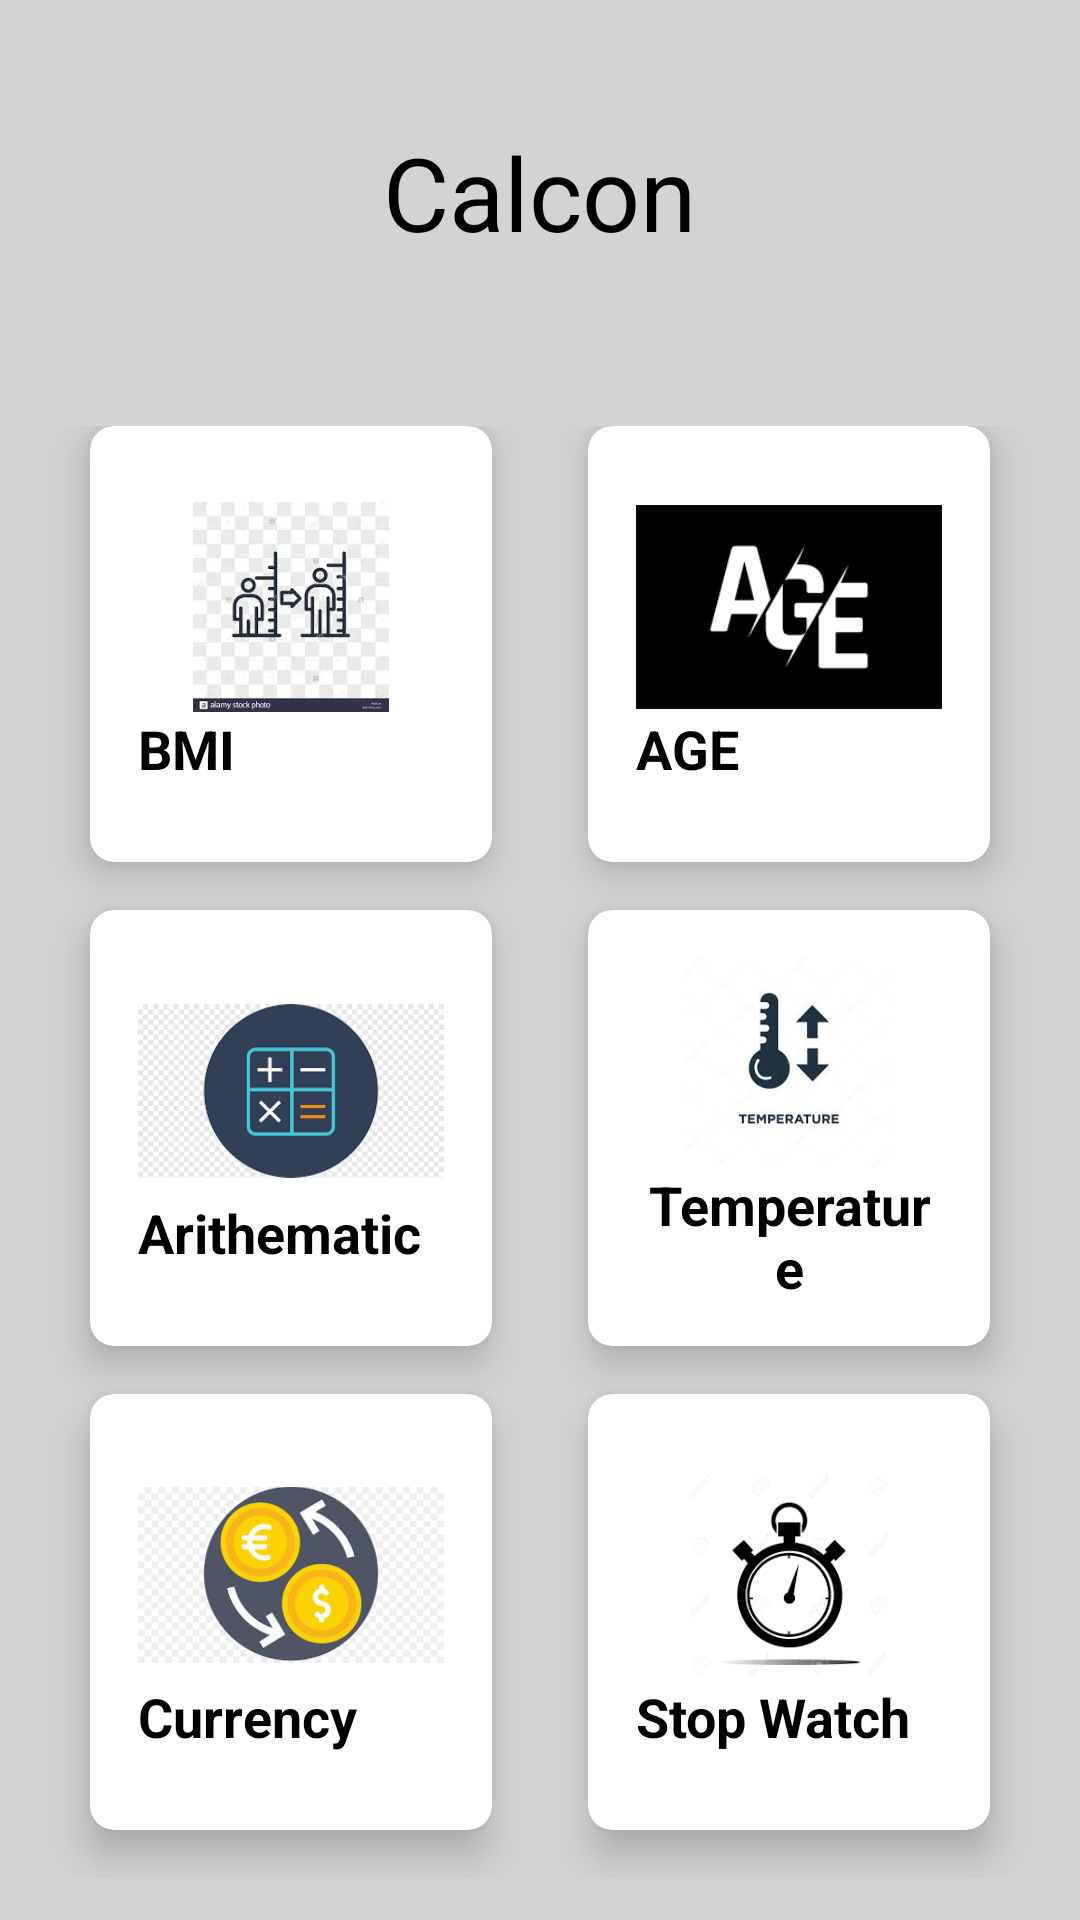

Android layout source for this screen:
<!-- AndroidManifest.xml: application theme Theme.LearningTests -->
<!-- res/layout/activity_main.xml -->
<?xml version="1.0" encoding="utf-8"?>
<LinearLayout xmlns:android="http://schemas.android.com/apk/res/android"
    xmlns:app="http://schemas.android.com/apk/res-auto"
    xmlns:tools="http://schemas.android.com/tools"
    android:layout_width="match_parent"
    android:layout_height="match_parent"
    android:orientation="vertical"
    android:background="#D3D3D3"
    android:weightSum="10"
    tools:context="com.usman.learningtests.MainActivity">

    <RelativeLayout
        android:layout_width="match_parent"
        android:layout_height="0dp"
        android:layout_weight="2">

        <TextView
            android:id="@+id/textGrid"
            android:layout_width="wrap_content"
            android:layout_height="wrap_content"
            android:layout_centerInParent="true"
            android:text="@string/app_name"
            android:textColor="#000"
            android:textSize="34sp" />

    </RelativeLayout>

    <GridLayout
        android:id="@+id/mainGrid"
        android:rowCount="3"
        android:columnCount="2"
        android:alignmentMode="alignMargins"
        android:columnOrderPreserved="false"
        android:layout_weight="8"
        android:layout_width="match_parent"
        android:layout_height="0dp"
        android:padding="14dp">

        
        


        <androidx.cardview.widget.CardView
            android:id="@+id/bmi"
            android:layout_width="0dp"
            android:layout_height="0dp"
            android:layout_rowWeight="1"
            android:layout_columnWeight="1"
            android:layout_marginLeft="16dp"
            android:layout_marginRight="16dp"
            android:layout_marginBottom="16dp"
            app:cardCornerRadius="8dp"
            app:cardElevation="8dp">

            <LinearLayout
                android:layout_width="wrap_content"
                android:layout_height="wrap_content"
                android:layout_gravity="center_horizontal|center_vertical"
                android:layout_margin="16dp"
                android:orientation="vertical">

                <ImageView
                    android:layout_width="wrap_content"
                    android:layout_height="70dp"
                    android:layout_gravity="center_horizontal"
                    android:src="@drawable/bmi" />

                <TextView
                    android:layout_width="wrap_content"
                    android:layout_height="wrap_content"
                    android:text="@string/bmi"
                    android:textAlignment="center"
                    android:textColor="#000"
                    android:textSize="18sp"
                    android:textStyle="bold" />

            </LinearLayout>

        </androidx.cardview.widget.CardView>

        

        <androidx.cardview.widget.CardView
            android:id="@+id/age"
            android:layout_width="0dp"
            android:layout_height="0dp"
            android:layout_rowWeight="1"
            android:layout_columnWeight="1"
            android:layout_marginLeft="16dp"
            android:layout_marginRight="16dp"
            android:layout_marginBottom="16dp"
            app:cardCornerRadius="8dp"
            app:cardElevation="8dp">

            <LinearLayout
                android:layout_width="wrap_content"
                android:layout_height="wrap_content"
                android:layout_gravity="center_horizontal|center_vertical"
                android:layout_margin="16dp"
                android:orientation="vertical">

                <ImageView
                    android:layout_width="wrap_content"
                    android:layout_height="70dp"
                    android:layout_gravity="center_horizontal"
                    android:src="@drawable/age" />

                <TextView
                    android:layout_width="wrap_content"
                    android:layout_height="wrap_content"
                    android:text="@string/age"
                    android:textAlignment="center"
                    android:textColor="#000"
                    android:textSize="18sp"
                    android:textStyle="bold" />

            </LinearLayout>

        </androidx.cardview.widget.CardView>



        
        

        <androidx.cardview.widget.CardView
            android:id="@+id/arthm"
            android:layout_width="0dp"
            android:layout_height="0dp"
            android:layout_rowWeight="1"
            android:layout_columnWeight="1"
            android:layout_marginLeft="16dp"
            android:layout_marginRight="16dp"
            android:layout_marginBottom="16dp"
            app:cardCornerRadius="8dp"
            app:cardElevation="8dp">

            <LinearLayout
                android:layout_width="wrap_content"
                android:layout_height="wrap_content"
                android:layout_gravity="center_horizontal|center_vertical"
                android:layout_margin="16dp"
                android:orientation="vertical">

                <ImageView
                    android:layout_width="wrap_content"
                    android:layout_height="70dp"
                    android:layout_gravity="center_horizontal"
                    android:src="@drawable/calcu" />

                <TextView
                    android:layout_width="wrap_content"
                    android:layout_height="wrap_content"
                    android:text="@string/Arthm"
                    android:textAlignment="center"
                    android:textColor="#000"
                    android:textSize="18sp"
                    android:textStyle="bold" />

            </LinearLayout>

        </androidx.cardview.widget.CardView>

        

        <androidx.cardview.widget.CardView
            android:id="@+id/tempc"
            android:layout_width="0dp"
            android:layout_height="0dp"
            android:layout_rowWeight="1"
            android:layout_columnWeight="1"
            android:layout_marginLeft="16dp"
            android:layout_marginRight="16dp"
            android:layout_marginBottom="16dp"
            app:cardCornerRadius="8dp"
            app:cardElevation="8dp">

            <LinearLayout
                android:layout_width="wrap_content"
                android:layout_height="wrap_content"
                android:layout_gravity="center_horizontal|center_vertical"
                android:layout_margin="16dp"
                android:orientation="vertical">

                <ImageView
                    android:layout_width="wrap_content"
                    android:layout_height="70dp"
                    android:layout_gravity="center_horizontal"
                    android:src="@drawable/temp" />

                <TextView
                    android:layout_width="wrap_content"
                    android:layout_height="wrap_content"
                    android:text="@string/Temp"
                    android:textAlignment="center"
                    android:textColor="#000"
                    android:textSize="18sp"
                    android:textStyle="bold" />

            </LinearLayout>

        </androidx.cardview.widget.CardView>


        
        

        <androidx.cardview.widget.CardView
            android:id="@+id/currency"
            android:layout_width="0dp"
            android:layout_height="0dp"
            android:layout_rowWeight="1"
            android:layout_columnWeight="1"
            android:layout_marginLeft="16dp"
            android:layout_marginRight="16dp"
            android:layout_marginBottom="16dp"
            app:cardCornerRadius="8dp"
            app:cardElevation="8dp">

            <LinearLayout
                android:layout_width="wrap_content"
                android:layout_height="wrap_content"
                android:layout_gravity="center_horizontal|center_vertical"
                android:layout_margin="16dp"
                android:orientation="vertical">

                <ImageView
                    android:layout_width="wrap_content"
                    android:layout_height="70dp"
                    android:layout_gravity="center_horizontal"
                    android:src="@drawable/curr" />

                <TextView
                    android:layout_width="wrap_content"
                    android:layout_height="wrap_content"
                    android:text="@string/Curr"
                    android:textAlignment="center"
                    android:textColor="#000"
                    android:textSize="18sp"
                    android:textStyle="bold" />

            </LinearLayout>

        </androidx.cardview.widget.CardView>

        

        <androidx.cardview.widget.CardView
            android:id="@+id/stopwatch"
            android:layout_width="0dp"
            android:layout_height="0dp"
            android:layout_rowWeight="1"
            android:layout_columnWeight="1"
            android:layout_marginLeft="16dp"
            android:layout_marginRight="16dp"
            android:layout_marginBottom="16dp"
            app:cardCornerRadius="8dp"
            app:cardElevation="8dp">

            <LinearLayout
                android:layout_width="wrap_content"
                android:layout_height="wrap_content"
                android:layout_gravity="center_horizontal|center_vertical"
                android:layout_margin="16dp"
                android:orientation="vertical">

                <ImageView
                    android:layout_width="wrap_content"
                    android:layout_height="70dp"
                    android:layout_gravity="center_horizontal"
                    android:src="@drawable/watch" />

                <TextView
                    android:layout_width="wrap_content"
                    android:layout_height="wrap_content"
                    android:text="@string/stopWatch"
                    android:textAlignment="center"
                    android:textColor="#000"
                    android:textSize="18sp"
                    android:textStyle="bold" />

            </LinearLayout>

        </androidx.cardview.widget.CardView>

    </GridLayout>



</LinearLayout>
<!-- resources referenced by this layout -->
<resources>
  <!-- drawable age: png bitmap (drawable, 2790 bytes) -->
  <!-- drawable bmi: jpg bitmap (drawable, 6885 bytes) -->
  <!-- drawable calcu: png bitmap (drawable, 4620 bytes) -->
  <!-- drawable curr: png bitmap (drawable, 8930 bytes) -->
  <!-- drawable temp: jpg bitmap (drawable, 3989 bytes) -->
  <!-- drawable watch: png bitmap (drawable, 5838 bytes) -->
  <string name="Arthm">Arithematic</string>
  <string name="Curr">Currency</string>
  <string name="Temp">Temperature</string>
  <string name="age">AGE</string>
  <string name="app_name">Calcon</string>
  <string name="bmi">BMI</string>
  <string name="stopWatch">Stop Watch</string>
  <style name="Theme.LearningTests" parent="Theme.MaterialComponents.DayNight.DarkActionBar">
          
          <item name="colorPrimary">@color/purple_500</item>
          <item name="colorPrimaryVariant">@color/purple_700</item>
          <item name="colorOnPrimary">@color/white</item>
          
          <item name="colorSecondary">@color/teal_200</item>
          <item name="colorSecondaryVariant">@color/teal_700</item>
          <item name="colorOnSecondary">@color/black</item>
          
          <item name="android:statusBarColor" tools:targetApi="l">?attr/colorPrimaryVariant</item>
          
      </style>
  <!-- not gathered from this repository: default colours our renderer supplied (Android Studio template values) -->
  <color name="purple_500">#FF6200EE</color>
  <color name="purple_700">#FF3700B3</color>
  <color name="teal_200">#FF03DAC5</color>
  <color name="teal_700">#FF018786</color>
  <color name="black">#FF000000</color>
  <color name="white">#FFFFFFFF</color>
</resources>
